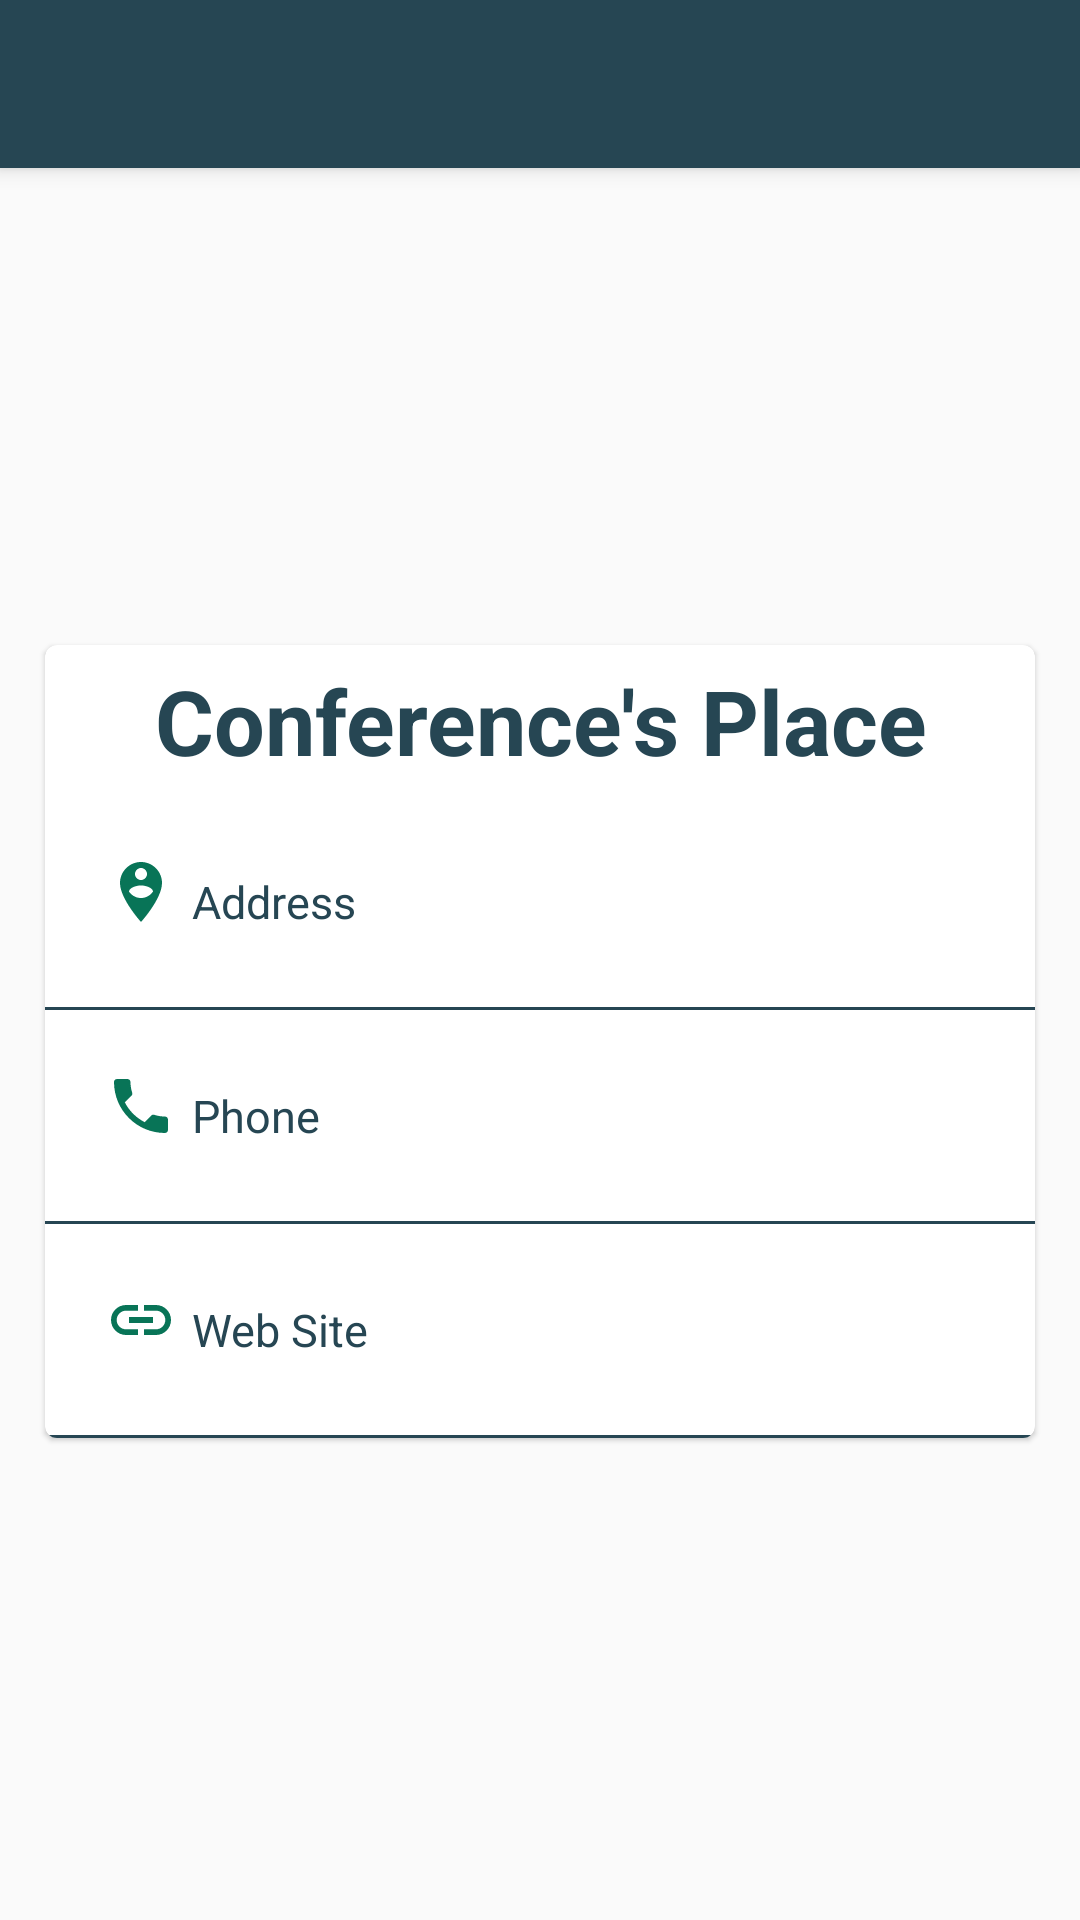

Write the Android layout XML for this screen, with the resource values it uses.
<!-- AndroidManifest.xml: application theme AppTheme -->
<!-- res/layout/fragment_ubication_detail_dialog.xml -->
<?xml version="1.0" encoding="utf-8"?>
<androidx.coordinatorlayout.widget.CoordinatorLayout xmlns:android="http://schemas.android.com/apk/res/android"
    xmlns:app="http://schemas.android.com/apk/res-auto"
    android:layout_width="match_parent"
    android:layout_height="match_parent">

    <com.google.android.material.appbar.AppBarLayout
        android:layout_width="match_parent"
        android:layout_height="wrap_content">

        <Toolbar
            android:id="@+id/tbConference"
            android:layout_width="match_parent"
            android:layout_height="wrap_content" />

    </com.google.android.material.appbar.AppBarLayout>

    <FrameLayout
        android:layout_width="match_parent"
        android:layout_height="match_parent">


        <LinearLayout
            android:layout_width="match_parent"
            android:layout_height="wrap_content"
            android:orientation="vertical">

            <RelativeLayout
                android:layout_width="match_parent"
                android:layout_height="200dp">

                <ImageView
                    android:layout_width="match_parent"
                    android:layout_height="wrap_content"
                    android:scaleType="centerCrop"
                    android:src="@drawable/conference_4" />
            </RelativeLayout>

            <androidx.cardview.widget.CardView
                android:layout_width="match_parent"
                android:layout_height="wrap_content"
                android:layout_margin="15dp"
                app:cardCornerRadius="4dp"
                app:cardElevation="1dp">

                <LinearLayout
                    android:layout_width="match_parent"
                    android:layout_height="wrap_content"
                    android:orientation="vertical">


                    <TextView
                        android:id="@+id/tvDetailConferenceHour"
                        android:layout_width="match_parent"
                        android:layout_height="wrap_content"
                        android:layout_margin="5dp"
                        android:gravity="center_horizontal"
                        android:text="Conference's Place"
                        android:textColor="@color/colorPrimary"
                        android:textSize="30sp"
                        android:textStyle="bold" />


                    <LinearLayout
                        android:layout_width="match_parent"
                        android:layout_height="wrap_content"
                        android:orientation="horizontal"
                        android:padding="20dp">

                        <ImageView
                            android:layout_width="wrap_content"
                            android:layout_height="wrap_content"
                            android:src="@drawable/pin_icon" />

                        <TextView
                            android:layout_width="match_parent"
                            android:layout_height="wrap_content"
                            android:layout_margin="5dp"
                            android:gravity="start"
                            android:text="Address"
                            android:textColor="@color/colorPrimary"
                            android:textSize="15sp" />
                    </LinearLayout>

                    <View
                        android:layout_width="match_parent"
                        android:layout_height="1dp"
                        android:background="@color/colorPrimary" />


                    <LinearLayout
                        android:layout_width="match_parent"
                        android:layout_height="wrap_content"
                        android:orientation="horizontal"
                        android:padding="20dp">

                        <ImageView
                            android:layout_width="wrap_content"
                            android:layout_height="wrap_content"
                            android:src="@drawable/phone_icon" />

                        <TextView
                            android:layout_width="match_parent"
                            android:layout_height="wrap_content"
                            android:layout_margin="5dp"
                            android:gravity="start"
                            android:text="Phone"
                            android:textColor="@color/colorPrimary"
                            android:textSize="15sp" />
                    </LinearLayout>

                    <View
                        android:layout_width="match_parent"
                        android:layout_height="1dp"
                        android:background="@color/colorPrimary" />


                    <LinearLayout
                        android:layout_width="match_parent"
                        android:layout_height="wrap_content"
                        android:orientation="horizontal"
                        android:padding="20dp">

                        <ImageView
                            android:layout_width="wrap_content"
                            android:layout_height="wrap_content"
                            android:src="@drawable/link_icon" />

                        <TextView
                            android:layout_width="match_parent"
                            android:layout_height="wrap_content"
                            android:layout_margin="5dp"
                            android:gravity="start"
                            android:text="Web Site"
                            android:textColor="@color/colorPrimary"
                            android:textSize="15sp" />
                    </LinearLayout>

                    <View
                        android:layout_width="match_parent"
                        android:layout_height="1dp"
                        android:background="@color/colorPrimary" />
                </LinearLayout>

            </androidx.cardview.widget.CardView>
        </LinearLayout>
    </FrameLayout>
</androidx.coordinatorlayout.widget.CoordinatorLayout>
<!-- resources referenced by this layout -->
<resources>
  <color name="colorPrimary">#264653</color>
  <!-- drawable link_icon (drawable) -->
  <vector android:height="24dp" android:tint="#087457"
      android:viewportHeight="24.0" android:viewportWidth="24.0"
      android:width="24dp" xmlns:android="http://schemas.android.com/apk/res/android">
      <path android:fillColor="#FF000000" android:pathData="M3.9,12c0,-1.71 1.39,-3.1 3.1,-3.1h4L11,7L7,7c-2.76,0 -5,2.24 -5,5s2.24,5 5,5h4v-1.9L7,15.1c-1.71,0 -3.1,-1.39 -3.1,-3.1zM8,13h8v-2L8,11v2zM17,7h-4v1.9h4c1.71,0 3.1,1.39 3.1,3.1s-1.39,3.1 -3.1,3.1h-4L13,17h4c2.76,0 5,-2.24 5,-5s-2.24,-5 -5,-5z"/>
  </vector>
  <!-- drawable phone_icon (drawable) -->
  <vector android:height="24dp" android:tint="#087457"
      android:viewportHeight="24.0" android:viewportWidth="24.0"
      android:width="24dp" xmlns:android="http://schemas.android.com/apk/res/android">
      <path android:fillColor="#FF000000" android:pathData="M6.62,10.79c1.44,2.83 3.76,5.14 6.59,6.59l2.2,-2.2c0.27,-0.27 0.67,-0.36 1.02,-0.24 1.12,0.37 2.33,0.57 3.57,0.57 0.55,0 1,0.45 1,1V20c0,0.55 -0.45,1 -1,1 -9.39,0 -17,-7.61 -17,-17 0,-0.55 0.45,-1 1,-1h3.5c0.55,0 1,0.45 1,1 0,1.25 0.2,2.45 0.57,3.57 0.11,0.35 0.03,0.74 -0.25,1.02l-2.2,2.2z"/>
  </vector>
  <!-- drawable pin_icon (drawable) -->
  <vector android:height="24dp" android:tint="#087457"
      android:viewportHeight="24.0" android:viewportWidth="24.0"
      android:width="24dp" xmlns:android="http://schemas.android.com/apk/res/android">
      <path android:fillColor="#FF000000" android:pathData="M12,2C8.14,2 5,5.14 5,9c0,5.25 7,13 7,13s7,-7.75 7,-13c0,-3.86 -3.14,-7 -7,-7zM12,4c1.1,0 2,0.9 2,2 0,1.11 -0.9,2 -2,2s-2,-0.89 -2,-2c0,-1.1 0.9,-2 2,-2zM12,14c-1.67,0 -3.14,-0.85 -4,-2.15 0.02,-1.32 2.67,-2.05 4,-2.05s3.98,0.73 4,2.05c-0.86,1.3 -2.33,2.15 -4,2.15z"/>
  </vector>
  <style name="AppTheme" parent="Theme.AppCompat.Light.NoActionBar">
          
          <item name="colorPrimary">@color/colorPrimary</item>
  
          
          <item name="android:windowFullscreen">false</item>
          <item name="android:windowNoTitle">true</item>
      </style>
</resources>
